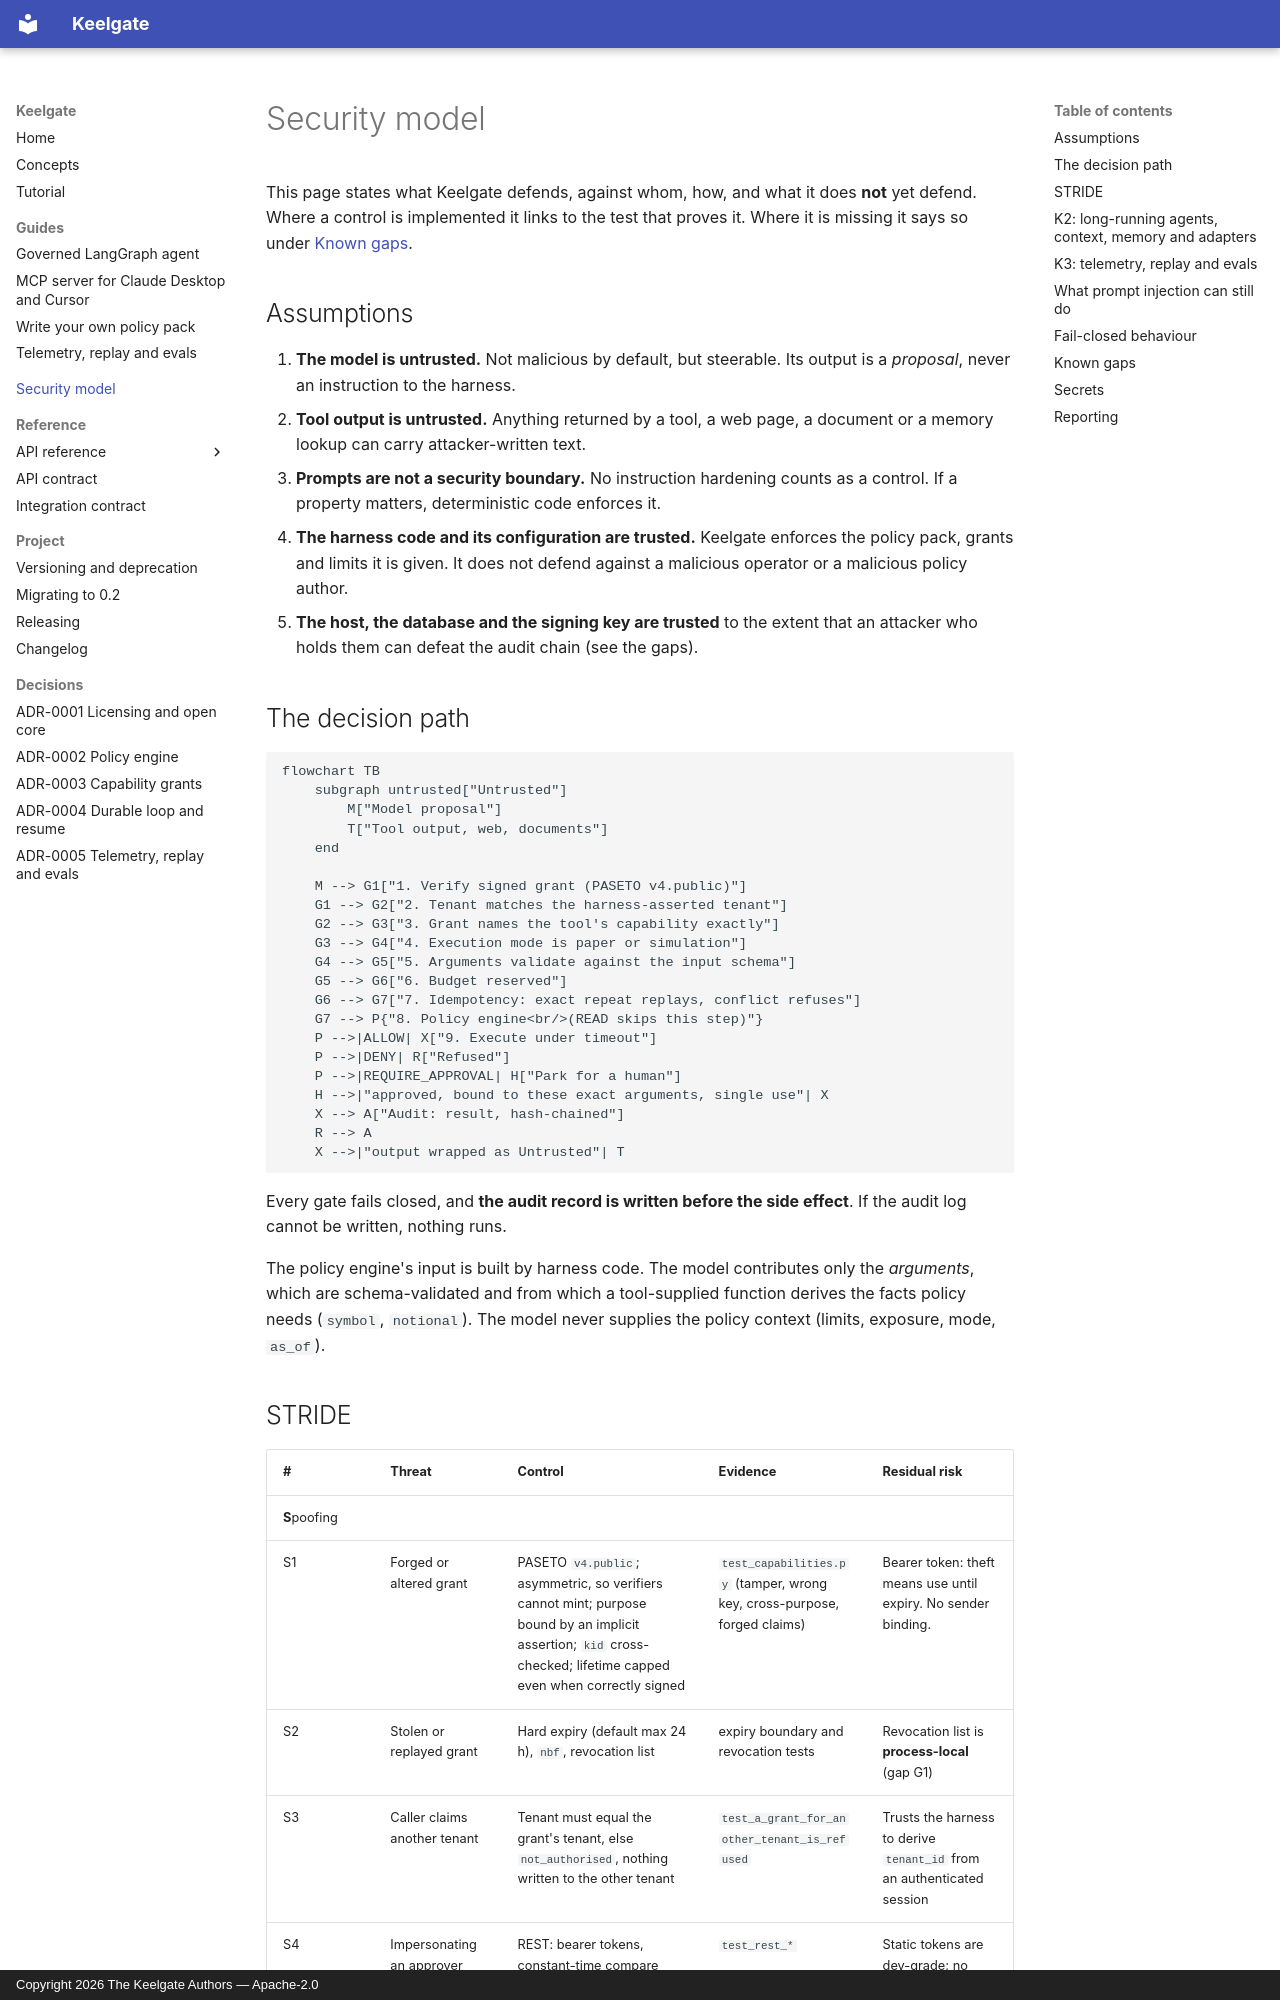

repository: anilatambharii/keelgate · page: security-model/index.html · generator: mkdocs · copyright: Copyright 2026 The Keelgate Authors — Apache-2.0

# Security model

This page states what Keelgate defends, against whom, how, and what it does **not**
yet defend. Where a control is implemented it links to the test that proves it.
Where it is missing it says so under [Known gaps](#known-gaps).

## Assumptions

1. **The model is untrusted.** Not malicious by default, but steerable. Its output
   is a *proposal*, never an instruction to the harness.
2. **Tool output is untrusted.** Anything returned by a tool, a web page, a document
   or a memory lookup can carry attacker-written text.
3. **Prompts are not a security boundary.** No instruction hardening counts as a
   control. If a property matters, deterministic code enforces it.
4. **The harness code and its configuration are trusted.** Keelgate enforces the
   policy pack, grants and limits it is given. It does not defend against a
   malicious operator or a malicious policy author.
5. **The host, the database and the signing key are trusted** to the extent that
   an attacker who holds them can defeat the audit chain (see the gaps).

## The decision path

```mermaid
flowchart TB
    subgraph untrusted["Untrusted"]
        M["Model proposal"]
        T["Tool output, web, documents"]
    end

    M --> G1["1. Verify signed grant (PASETO v4.public)"]
    G1 --> G2["2. Tenant matches the harness-asserted tenant"]
    G2 --> G3["3. Grant names the tool's capability exactly"]
    G3 --> G4["4. Execution mode is paper or simulation"]
    G4 --> G5["5. Arguments validate against the input schema"]
    G5 --> G6["6. Budget reserved"]
    G6 --> G7["7. Idempotency: exact repeat replays, conflict refuses"]
    G7 --> P{"8. Policy engine<br/>(READ skips this step)"}
    P -->|ALLOW| X["9. Execute under timeout"]
    P -->|DENY| R["Refused"]
    P -->|REQUIRE_APPROVAL| H["Park for a human"]
    H -->|"approved, bound to these exact arguments, single use"| X
    X --> A["Audit: result, hash-chained"]
    R --> A
    X -->|"output wrapped as Untrusted"| T
```

Every gate fails closed, and **the audit record is written before the side
effect**. If the audit log cannot be written, nothing runs.

The policy engine's input is built by harness code. The model contributes only
the *arguments*, which are schema-validated and from which a tool-supplied
function derives the facts policy needs (`symbol`, `notional`). The model never
supplies the policy context (limits, exposure, mode, `as_of`).
